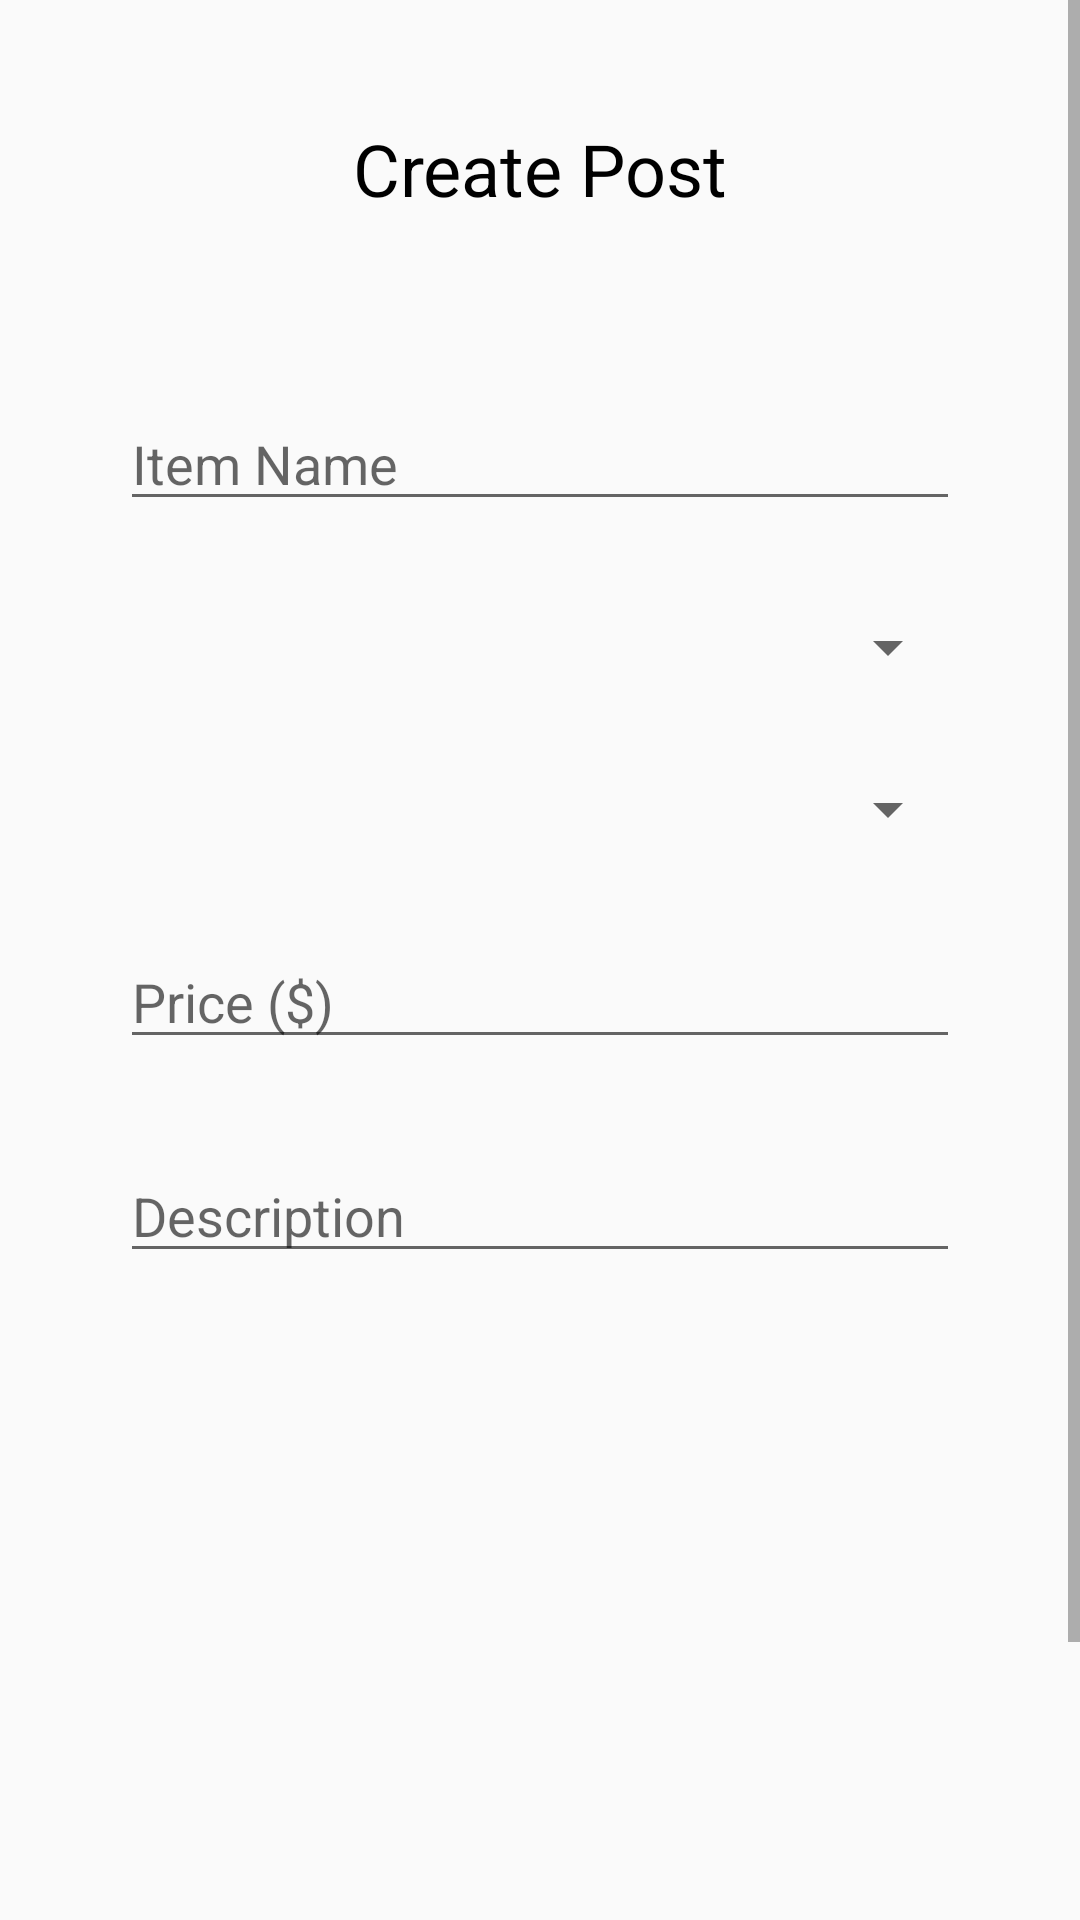

Write the Android layout XML for this screen, with the resource values it uses.
<!-- AndroidManifest.xml: application theme Theme.Yad2cellular -->
<!-- res/layout/fragment_create_post.xml -->
<?xml version="1.0" encoding="utf-8"?>
<ScrollView
    xmlns:android="http://schemas.android.com/apk/res/android"
    xmlns:app="http://schemas.android.com/apk/res-auto"
    xmlns:tools="http://schemas.android.com/tools"
    android:layout_width="match_parent"
    android:layout_height="match_parent"
    android:fillViewport="true"
    tools:context=".CreatePostFragment">

    <androidx.constraintlayout.widget.ConstraintLayout
        android:layout_width="match_parent"
        android:layout_height="wrap_content"
        android:paddingBottom="16dp">

        <TextView
            android:id="@+id/create_post_text_view_create_post_activity"
            android:layout_width="wrap_content"
            android:layout_height="wrap_content"
            android:text="Create Post"
            android:textColor="#000000"
            android:textSize="24sp"
            app:layout_constraintTop_toTopOf="parent"
            app:layout_constraintStart_toStartOf="parent"
            app:layout_constraintEnd_toEndOf="parent"
            android:layout_marginTop="40dp" />

        <EditText
            android:id="@+id/item_name_edit_text_create_post_activity"
            android:layout_width="0dp"
            android:layout_height="wrap_content"
            android:layout_marginStart="40dp"
            android:layout_marginTop="60dp"
            android:layout_marginEnd="40dp"
            android:hint="Item Name"
            android:inputType="text"
            app:layout_constraintEnd_toEndOf="parent"
            app:layout_constraintStart_toStartOf="parent"
            app:layout_constraintTop_toBottomOf="@id/create_post_text_view_create_post_activity" />

        <Spinner
            android:id="@+id/item_category_spinner_create_post_activity"
            android:layout_width="0dp"
            android:layout_height="wrap_content"
            android:layout_marginStart="40dp"
            android:layout_marginTop="30dp"
            android:layout_marginEnd="40dp"
            app:layout_constraintEnd_toEndOf="parent"
            app:layout_constraintStart_toStartOf="parent"
            app:layout_constraintTop_toBottomOf="@id/item_name_edit_text_create_post_activity" />

        <Spinner
            android:id="@+id/item_location_spinner_create_post_activity"
            android:layout_width="0dp"
            android:layout_height="wrap_content"
            android:layout_marginStart="40dp"
            android:layout_marginTop="30dp"
            android:layout_marginEnd="40dp"
            app:layout_constraintEnd_toEndOf="parent"
            app:layout_constraintStart_toStartOf="parent"
            app:layout_constraintTop_toBottomOf="@id/item_category_spinner_create_post_activity" />

        <EditText
            android:id="@+id/item_price_edit_text_create_post_activity"
            android:layout_width="0dp"
            android:layout_height="wrap_content"
            android:layout_marginStart="40dp"
            android:layout_marginTop="30dp"
            android:layout_marginEnd="40dp"
            android:hint="Price ($)"
            android:inputType="numberDecimal"
            app:layout_constraintEnd_toEndOf="parent"
            app:layout_constraintStart_toStartOf="parent"
            app:layout_constraintTop_toBottomOf="@id/item_location_spinner_create_post_activity" />

        <EditText
            android:id="@+id/item_description_edit_text_create_post_activity"
            android:layout_width="0dp"
            android:layout_height="wrap_content"
            android:layout_marginStart="40dp"
            android:layout_marginTop="30dp"
            android:layout_marginEnd="40dp"
            android:hint="Description"
            android:inputType="text"
            app:layout_constraintEnd_toEndOf="parent"
            app:layout_constraintStart_toStartOf="parent"
            app:layout_constraintTop_toBottomOf="@id/item_price_edit_text_create_post_activity" />

        <ImageButton
            android:id="@+id/add_image_image_button_create_post_activity"
            android:layout_width="200dp"
            android:layout_height="200dp"
            android:layout_marginTop="40dp"
            android:scaleType="centerCrop"
            android:background="@android:color/transparent"
            android:src="@drawable/add_photo"
            app:layout_constraintEnd_toEndOf="parent"
            app:layout_constraintStart_toStartOf="parent"
            app:layout_constraintTop_toBottomOf="@id/item_description_edit_text_create_post_activity" />

        <Button
            android:id="@+id/create_post_button_create_post_activity"
            android:layout_width="wrap_content"
            android:layout_height="wrap_content"
            android:layout_marginTop="20dp"
            android:layout_marginBottom="40dp"
            android:backgroundTint="#0000FF"
            android:text="Create"
            android:textColor="#FFFFFF"
            app:layout_constraintTop_toBottomOf="@id/add_image_image_button_create_post_activity"
            app:layout_constraintStart_toStartOf="parent"
            app:layout_constraintEnd_toEndOf="parent" />

    </androidx.constraintlayout.widget.ConstraintLayout>
</ScrollView>
<!-- resources referenced by this layout -->
<resources>
  <style name="Theme.Yad2cellular" parent="Theme.AppCompat.Light.NoActionBar">
          
          <item name="colorPrimary">@color/purple_500</item>
          <item name="colorPrimaryDark">@color/purple_700</item>
          <item name="colorAccent">@color/teal_200</item>
  
          
          <item name="android:statusBarColor">@color/purple_700</item>
          <item name="android:navigationBarColor">@color/black</item>
      </style>
  <!-- not gathered from this repository: default colours our renderer supplied (Android Studio template values) -->
  <color name="purple_500">#FF6200EE</color>
  <color name="purple_700">#FF3700B3</color>
  <color name="teal_200">#FF03DAC5</color>
  <color name="black">#FF000000</color>
</resources>
